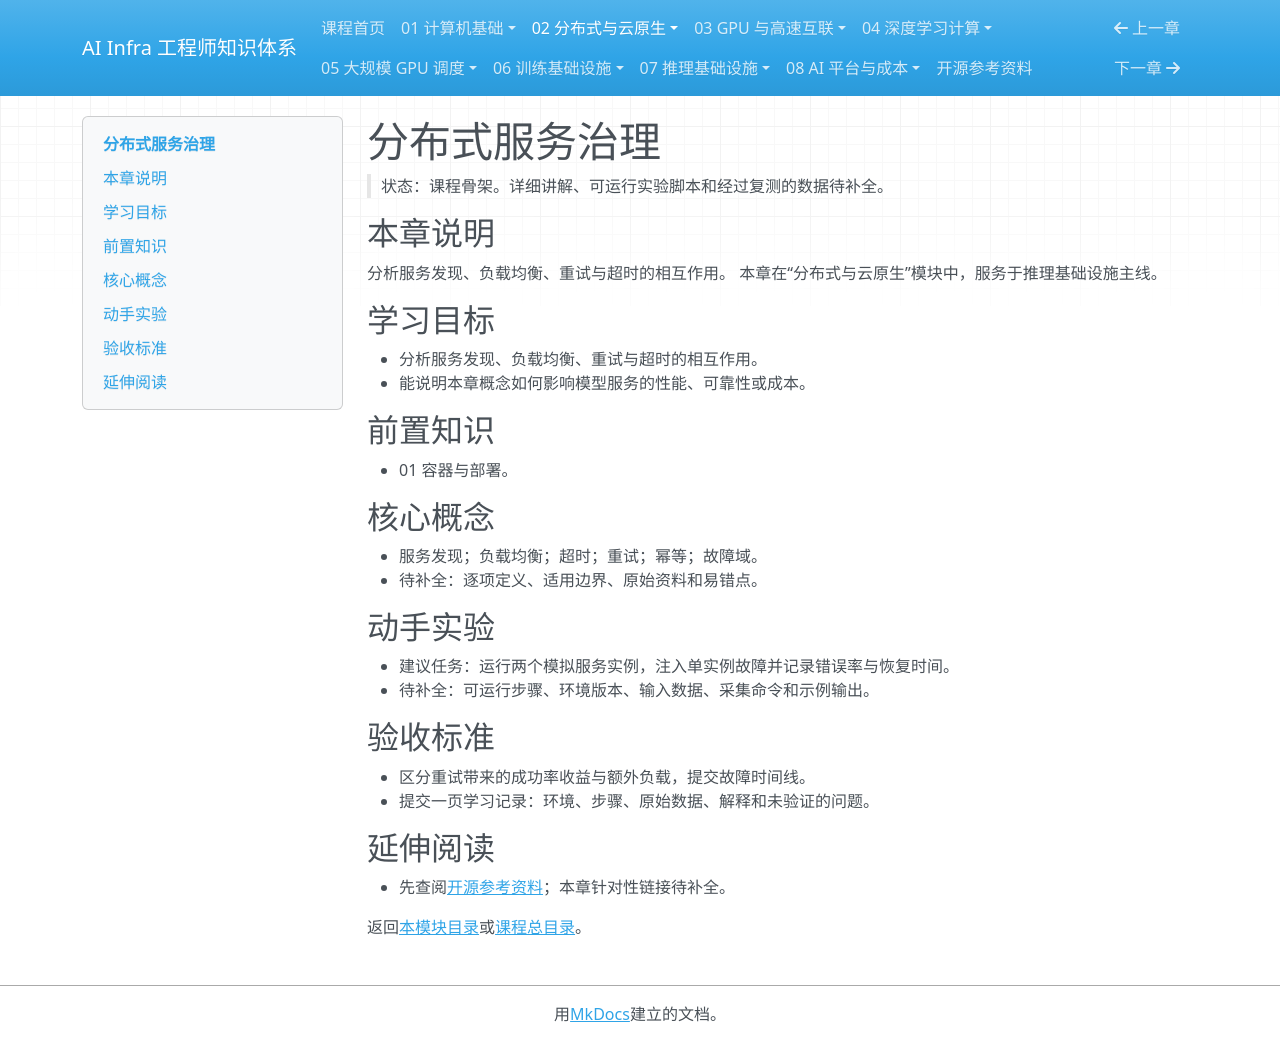

repository: TangHuaiZhe/ai-infra-course · page: 02-distributed-cloud-native/02-distributed-services/index.html · generator: mkdocs

# 分布式服务治理

> 状态：课程骨架。详细讲解、可运行实验脚本和经过复测的数据待补全。

## 本章说明

分析服务发现、负载均衡、重试与超时的相互作用。 本章在“分布式与云原生”模块中，服务于推理基础设施主线。

## 学习目标

- 分析服务发现、负载均衡、重试与超时的相互作用。
- 能说明本章概念如何影响模型服务的性能、可靠性或成本。

## 前置知识

- 01 容器与部署。

## 核心概念

- 服务发现；负载均衡；超时；重试；幂等；故障域。
- 待补全：逐项定义、适用边界、原始资料和易错点。

## 动手实验

- 建议任务：运行两个模拟服务实例，注入单实例故障并记录错误率与恢复时间。
- 待补全：可运行步骤、环境版本、输入数据、采集命令和示例输出。

## 验收标准

- 区分重试带来的成功率收益与额外负载，提交故障时间线。
- 提交一页学习记录：环境、步骤、原始数据、解释和未验证的问题。

## 延伸阅读

- 先查阅[开源参考资料](../references.md)；本章针对性链接待补全。

返回[本模块目录](README.md)或[课程总目录](../README.md)。
